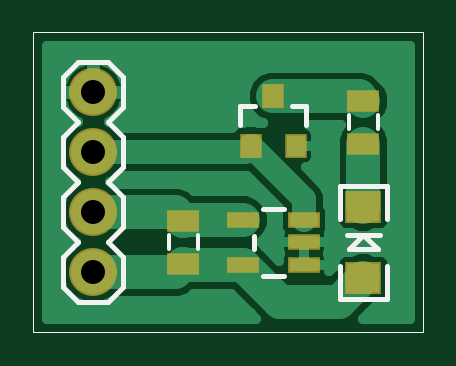
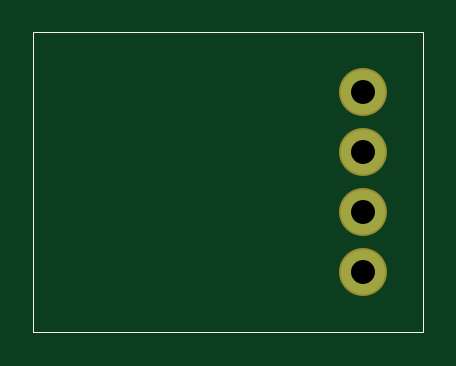
Circuit board: 8 layer files. Board 15.3 x 11.5 mm.
- bottom_copper: current-sensor.bottomlayer.ger (193 bytes)
- bottom_silk: current-sensor.bottomsilkscreen.ger (212 bytes)
- bottom_mask: current-sensor.bottomsoldermask.ger (193 bytes)
- drill: current-sensor.drills.xln (75 bytes)
- paste: current-sensor.tcream.ger (477 bytes)
- top_copper: current-sensor.toplayer.ger (8982 bytes)
- top_silk: current-sensor.topsilkscreen.ger (1415 bytes)
- top_mask: current-sensor.topsoldermask.ger (575 bytes)

=== bottom_copper: current-sensor.bottomlayer.ger (193 bytes, source withheld) ===
=== bottom_silk: current-sensor.bottomsilkscreen.ger (212 bytes, source withheld) ===
=== bottom_mask: current-sensor.bottomsoldermask.ger (193 bytes, source withheld) ===
=== drill: current-sensor.drills.xln ===
%
M48
M72
T01C0.0400
%
T01
X1487Y1180
X1487Y2180
X1487Y3180
X1487Y4180
M30

=== paste: current-sensor.tcream.ger ===
G75*
%MOIN*%
%OFA0B0*%
%FSLAX24Y24*%
%IPPOS*%
%LPD*%
%AMOC8*
5,1,8,0,0,1.08239X$1,22.5*
%
%ADD10R,0.0551X0.0472*%
%ADD11R,0.0315X0.0354*%
%ADD12R,0.0472X0.0315*%
%ADD13R,0.0472X0.0217*%
D10*
X005987Y001089D03*
X005987Y002271D03*
D11*
X004861Y003286D03*
X004113Y003286D03*
X004487Y004113D03*
D12*
X002987Y001326D03*
X002987Y002034D03*
X005987Y003326D03*
X005987Y004034D03*
D13*
X004999Y002054D03*
X004999Y001680D03*
X004999Y001306D03*
X003975Y001306D03*
X003975Y002054D03*
M02*

=== top_copper: current-sensor.toplayer.ger (8982 bytes, source omitted) ===
=== top_silk: current-sensor.topsilkscreen.ger ===
G75*
%MOIN*%
%OFA0B0*%
%FSLAX24Y24*%
%IPPOS*%
%LPD*%
%AMOC8*
5,1,8,0,0,1.08239X$1,22.5*
%
%ADD10C,0.0000*%
%ADD11C,0.0080*%
%ADD12C,0.0060*%
D10*
X000487Y000180D02*
X000487Y005180D01*
X006987Y005180D01*
X006987Y000180D01*
X000487Y000180D01*
D11*
X000987Y000930D02*
X001237Y000680D01*
X001737Y000680D01*
X001987Y000930D01*
X001987Y001430D01*
X001737Y001680D01*
X001987Y001930D01*
X001987Y002430D01*
X001737Y002680D01*
X001987Y002930D01*
X001987Y003430D01*
X001737Y003680D01*
X001987Y003930D01*
X001987Y004430D01*
X001737Y004680D01*
X001237Y004680D01*
X000987Y004430D01*
X000987Y003930D01*
X001237Y003680D01*
X000987Y003430D01*
X000987Y002930D01*
X001237Y002680D01*
X000987Y002430D01*
X000987Y001930D01*
X001237Y001680D01*
X000987Y001430D01*
X000987Y000930D01*
X004168Y001574D02*
X004168Y001786D01*
X004318Y002240D02*
X004656Y002240D01*
X005593Y002074D02*
X005593Y002625D01*
X006380Y002625D01*
X006380Y002074D01*
X006262Y001798D02*
X005987Y001798D01*
X006223Y001562D01*
X005750Y001562D01*
X005987Y001798D01*
X005711Y001798D01*
X005593Y001286D02*
X005593Y000735D01*
X006380Y000735D01*
X006380Y001286D01*
X004656Y001120D02*
X004318Y001120D01*
X003935Y003641D02*
X003935Y003956D01*
X004172Y003956D01*
X004802Y003956D02*
X005038Y003956D01*
X005038Y003641D01*
D12*
X005750Y003562D02*
X005750Y003798D01*
X006223Y003798D02*
X006223Y003562D01*
X003223Y001798D02*
X003223Y001562D01*
X002750Y001562D02*
X002750Y001798D01*
M02*

=== top_mask: current-sensor.topsoldermask.ger ===
G75*
%MOIN*%
%OFA0B0*%
%FSLAX24Y24*%
%IPPOS*%
%LPD*%
%AMOC8*
5,1,8,0,0,1.08239X$1,22.5*
%
%ADD10R,0.0611X0.0532*%
%ADD11C,0.0800*%
%ADD12R,0.0375X0.0414*%
%ADD13R,0.0532X0.0375*%
%ADD14R,0.0532X0.0277*%
D10*
X005987Y001089D03*
X005987Y002271D03*
D11*
X001487Y001180D03*
X001487Y002180D03*
X001487Y003180D03*
X001487Y004180D03*
D12*
X004113Y003286D03*
X004861Y003286D03*
X004487Y004113D03*
D13*
X005987Y004034D03*
X005987Y003326D03*
X002987Y002034D03*
X002987Y001326D03*
D14*
X003975Y001306D03*
X003975Y002054D03*
X004999Y002054D03*
X004999Y001680D03*
X004999Y001306D03*
M02*
